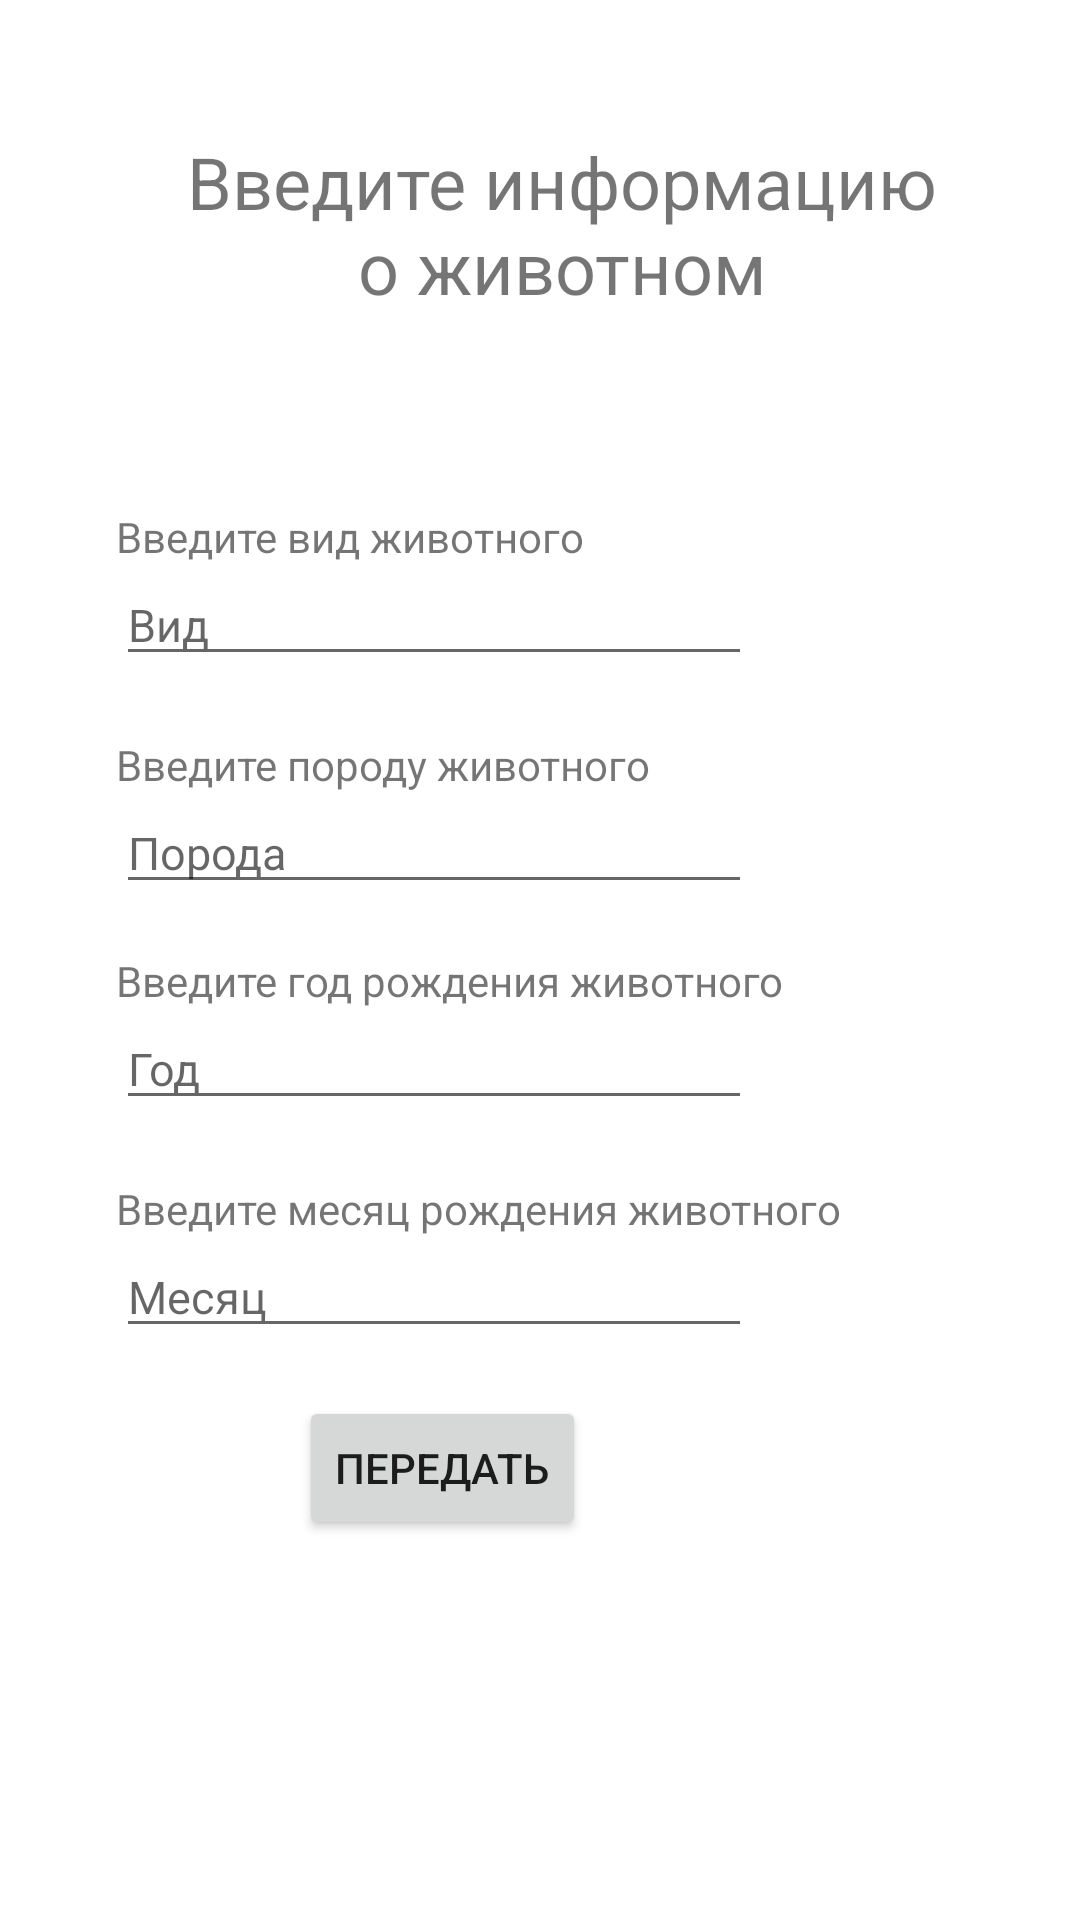

Layout XML and referenced resources for this Android screen:
<!-- AndroidManifest.xml: application theme Theme.PractNumber15 -->
<!-- res/layout/activity_main.xml -->
<?xml version="1.0" encoding="utf-8"?>
<androidx.constraintlayout.widget.ConstraintLayout xmlns:android="http://schemas.android.com/apk/res/android"
    xmlns:app="http://schemas.android.com/apk/res-auto"
    xmlns:tools="http://schemas.android.com/tools"
    android:layout_width="match_parent"
    android:layout_height="match_parent"
    tools:context=".MainActivity">

    <TextView
        android:id="@+id/textView4"
        android:layout_width="wrap_content"
        android:layout_height="wrap_content"
        android:layout_marginTop="16dp"
        android:text="@string/header"
        android:textAlignment="center"
        android:textSize="24dp"
        app:layout_constraintEnd_toEndOf="parent"
        app:layout_constraintHorizontal_bias="0.23"
        app:layout_constraintStart_toStartOf="parent"
        app:layout_constraintTop_toTopOf="parent" />

    <TextView
        android:id="@+id/typeTextView"
        android:layout_width="wrap_content"
        android:layout_height="wrap_content"
        android:layout_marginTop="36dp"
        android:text="@string/input_type_animal"
        app:layout_constraintEnd_toEndOf="parent"
        app:layout_constraintHorizontal_bias="0.189"
        app:layout_constraintStart_toStartOf="parent"
        app:layout_constraintTop_toBottomOf="@+id/textView4" />

    <EditText
        android:id="@+id/typeEditText"
        android:layout_width="212dp"
        android:layout_height="37dp"
        android:hint="@string/hint_type_animal"
        android:singleLine="true"
        android:textSize="15dp"
        app:layout_constraintStart_toStartOf="@+id/typeTextView"
        app:layout_constraintTop_toBottomOf="@+id/typeTextView" />

    <TextView
        android:id="@+id/breedTextView"
        android:layout_width="wrap_content"
        android:layout_height="wrap_content"
        android:layout_marginTop="20dp"
        android:text="@string/input_breed_animal"
        app:layout_constraintStart_toStartOf="@+id/typeEditText"
        app:layout_constraintTop_toBottomOf="@+id/typeEditText" />

    <EditText
        android:id="@+id/breedEditText"
        android:layout_width="212dp"
        android:layout_height="37dp"
        android:hint="@string/hint_breed_animal"
        android:singleLine="true"
        android:textSize="15dp"
        app:layout_constraintStart_toStartOf="@+id/breedTextView"
        app:layout_constraintTop_toBottomOf="@+id/breedTextView" />

    <TextView
        android:id="@+id/yearTextView"
        android:layout_width="wrap_content"
        android:layout_height="wrap_content"
        android:layout_marginTop="16dp"
        android:text="@string/input_year_of_birth"
        app:layout_constraintStart_toStartOf="@+id/breedEditText"
        app:layout_constraintTop_toBottomOf="@+id/breedEditText" />

    <EditText
        android:id="@+id/yearEditText"
        android:layout_width="212dp"
        android:layout_height="37dp"
        android:hint="@string/hint_year_of_birth"
        android:singleLine="true"
        android:textSize="15dp"
        app:layout_constraintStart_toStartOf="@+id/yearTextView"
        app:layout_constraintTop_toBottomOf="@+id/yearTextView"
        />

    <TextView
        android:id="@+id/monthTextView"
        android:layout_width="wrap_content"
        android:layout_height="wrap_content"
        android:layout_marginTop="20dp"
        android:text="@string/input_month_of_birth"
        app:layout_constraintStart_toStartOf="@+id/yearEditText"
        app:layout_constraintTop_toBottomOf="@+id/yearEditText" />

    <EditText
        android:id="@+id/monthEditText"
        android:layout_width="212dp"
        android:layout_height="37dp"
        android:hint="@string/hint_month_of_birth"
        android:singleLine="true"
        android:textSize="15dp"
        app:layout_constraintStart_toStartOf="@+id/monthTextView"
        app:layout_constraintTop_toBottomOf="@+id/monthTextView" />


    <Button
        android:id="@+id/respondButton"
        android:layout_width="wrap_content"
        android:layout_height="wrap_content"
        android:layout_marginTop="16dp"
        android:onClick="onClick_ButtonRespond"
        android:text="Передать"
        app:layout_constraintEnd_toEndOf="@+id/monthEditText"
        app:layout_constraintHorizontal_bias="0.525"
        app:layout_constraintStart_toStartOf="@+id/monthEditText"
        app:layout_constraintTop_toBottomOf="@+id/monthEditText" />

</androidx.constraintlayout.widget.ConstraintLayout>
<!-- resources referenced by this layout -->
<resources>
  <string name="header">
          """
          Введите информацию
          о животном
      """</string>
  <string name="hint_breed_animal">Порода</string>
  <string name="hint_month_of_birth">Месяц</string>
  <string name="hint_type_animal">Вид</string>
  <string name="hint_year_of_birth">Год</string>
  <string name="input_breed_animal">Введите породу животного</string>
  <string name="input_month_of_birth">Введите месяц рождения животного</string>
  <string name="input_type_animal">Введите вид животного</string>
  <string name="input_year_of_birth">Введите год рождения животного</string>
  <style name="Theme.PractNumber15" parent="Theme.MaterialComponents.DayNight.DarkActionBar">
          
          <item name="colorPrimary">@color/purple_500</item>
          <item name="colorPrimaryVariant">@color/purple_700</item>
          <item name="colorOnPrimary">@color/white</item>
          
          <item name="colorSecondary">@color/teal_200</item>
          <item name="colorSecondaryVariant">@color/teal_700</item>
          <item name="colorOnSecondary">@color/black</item>
          
          <item name="android:statusBarColor">?attr/colorPrimaryVariant</item>
          
      </style>
  <!-- not gathered from this repository: default colours our renderer supplied (Android Studio template values) -->
  <color name="purple_500">#FF6200EE</color>
  <color name="purple_700">#FF3700B3</color>
  <color name="teal_200">#FF03DAC5</color>
  <color name="teal_700">#FF018786</color>
  <color name="black">#FF000000</color>
  <color name="white">#FFFFFFFF</color>
</resources>
